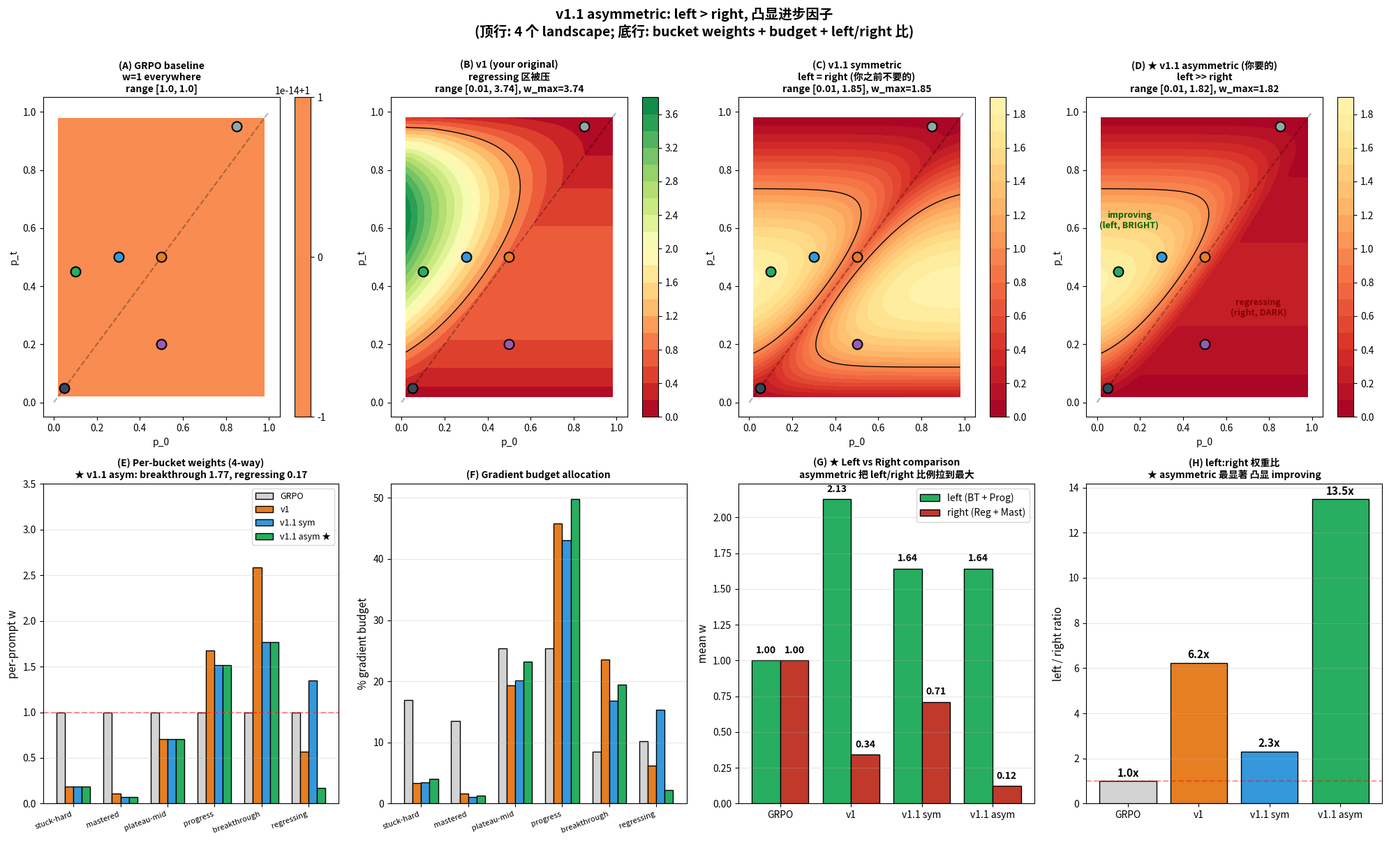

The matplotlib source for this figure: (Note: this script raises an exception after producing the figure.)
"""v1.1 asymmetric version: left (improving) > right (regressing)"""
import numpy as np
import matplotlib.pyplot as plt

OUTDIR = '/mnt/tidal-alsh01/dataset/perceptionVLM/yanyi/paper/code/verl/examples/lp_grpo_trainer/w_analysis'

# v1 params
V1_GAMMA, V1_LAMBDA, V1_W_MAX, V1_BETA = 0.5, 5.0, 5.0, 1.0
# v1.1 params
V11_GAMMA, V11_ALPHA, V11_LAMBDA, V11_FLOOR = 0.5, 1.5, 5.0, 0.3

def v1_weight(p_0, p_t):
    if p_t > p_0:
        f_diff = (1 - p_0) ** V1_GAMMA
        f_prog = min(V1_W_MAX, max(1.0, 1 + V1_LAMBDA * abs(p_t - p_0)))
    else:
        f_diff = (1 - p_t) ** V1_GAMMA
        f_prog = 1.0
    return f_diff * f_prog * (4 * p_t * (1 - p_t)) ** V1_BETA

def v1_1_asymmetric_weight(p_0, p_t):
    """v1.1 asymmetric: max(floor, 1 + α·tanh(λ·Δp)), signed Δp."""
    fused = 4 * p_t * (1 - p_t) ** (V11_GAMMA + 1)
    delta = p_t - p_0  # signed
    f_prog = max(V11_FLOOR, 1 + V11_ALPHA * np.tanh(V11_LAMBDA * delta))
    return fused * f_prog

def v1_1_symmetric_weight(p_0, p_t):
    """v1.1 symmetric (for comparison): 1 + α·tanh(λ·|Δp|)"""
    fused = 4 * p_t * (1 - p_t) ** (V11_GAMMA + 1)
    f_prog = 1 + V11_ALPHA * np.tanh(V11_LAMBDA * abs(p_t - p_0))
    return fused * f_prog

BUCKETS = [
    ('stuck-hard',    0.05, 0.05, '#34495e'),
    ('mastered',      0.85, 0.95, '#95a5a6'),
    ('plateau-mid',   0.50, 0.50, '#e67e22'),
    ('progress',      0.30, 0.50, '#3498db'),
    ('breakthrough',  0.10, 0.45, '#27ae60'),
    ('regressing',    0.50, 0.20, '#9b59b6'),
]

BATCH_RATIOS = {
    'stuck-hard':0.20, 'mastered':0.16, 'plateau-mid':0.30,
    'progress':0.30, 'breakthrough':0.10, 'regressing':0.12,
}

# Compute weights
ws = {
    'GRPO': {b[0]: 1.0 for b in BUCKETS},
    'v1': {b[0]: v1_weight(b[1], b[2]) for b in BUCKETS},
    'v1.1_sym': {b[0]: v1_1_symmetric_weight(b[1], b[2]) for b in BUCKETS},
    'v1.1_asym': {b[0]: v1_1_asymmetric_weight(b[1], b[2]) for b in BUCKETS},
}

print(f"\n{'bucket':<15} {'GRPO':>6} {'v1':>8} {'v1.1 sym':>10} {'v1.1 ASYM':>10}")
for bname, *_ in BUCKETS:
    print(f"{bname:<15} {ws['GRPO'][bname]:>6.2f} {ws['v1'][bname]:>8.3f} "
          f"{ws['v1.1_sym'][bname]:>10.3f} {ws['v1.1_asym'][bname]:>10.3f}")

# ============================================================
# Figure: 6 panel comparison
# ============================================================
fig = plt.figure(figsize=(20, 12))

p0_arr = np.linspace(0.02, 0.98, 80)
pt_arr = np.linspace(0.02, 0.98, 80)
P0, PT = np.meshgrid(p0_arr, pt_arr)

W_grpo = np.ones_like(P0)
W_v1 = np.zeros_like(P0)
W_sym = np.zeros_like(P0)
W_asym = np.zeros_like(P0)
for i in range(P0.shape[0]):
    for j in range(P0.shape[1]):
        W_v1[i, j] = v1_weight(P0[i, j], PT[i, j])
        W_sym[i, j] = v1_1_symmetric_weight(P0[i, j], PT[i, j])
        W_asym[i, j] = v1_1_asymmetric_weight(P0[i, j], PT[i, j])

vmax = 4.0

# Top row: 4 landscapes
landscapes = [
    (W_grpo, 'GRPO baseline\nw=1 everywhere', f'range [1.0, 1.0]'),
    (W_v1, 'v1 (your original)\nregressing 区被压', f'range [{W_v1.min():.2f}, {W_v1.max():.2f}], w_max=3.74'),
    (W_sym, 'v1.1 symmetric\nleft = right (你之前不要的)', f'range [{W_sym.min():.2f}, {W_sym.max():.2f}], w_max={W_sym.max():.2f}'),
    (W_asym, '★ v1.1 asymmetric (你要的)\nleft >> right', f'range [{W_asym.min():.2f}, {W_asym.max():.2f}], w_max={W_asym.max():.2f}'),
]

for idx, (W, title, subtitle) in enumerate(landscapes):
    ax = plt.subplot(2, 4, idx + 1)
    im = ax.contourf(P0, PT, W, levels=20, cmap='RdYlGn', vmin=0, vmax=vmax)
    ax.contour(P0, PT, W, levels=[1.0], colors='black', linewidths=1)
    plt.colorbar(im, ax=ax)
    ax.plot([0, 1], [0, 1], 'k--', alpha=0.3)
    for bname, bp0, bpt, bcolor in BUCKETS:
        ax.plot(bp0, bpt, 'o', color=bcolor, markersize=10, markeredgecolor='black', markeredgewidth=1.5)
    ax.set_xlabel('p_0', fontsize=10)
    ax.set_ylabel('p_t', fontsize=10)
    ax.set_title(f'({chr(65+idx)}) {title}\n{subtitle}', fontsize=10, fontweight='bold')
    # Annotate improving / regressing regions
    if idx == 3:  # asymmetric panel
        ax.annotate('improving\n(left, BRIGHT)', xy=(0.15, 0.6), fontsize=9, color='darkgreen',
                    fontweight='bold', ha='center')
        ax.annotate('regressing\n(right, DARK)', xy=(0.75, 0.3), fontsize=9, color='darkred',
                    fontweight='bold', ha='center')

# Bottom row: bucket weights bar chart + gradient budget + left/right
bucket_names_arr = [b[0] for b in BUCKETS]
colors = [b[3] for b in BUCKETS]
x = np.arange(len(bucket_names_arr))
bw = 0.18

ax = plt.subplot(2, 4, 5)
ax.bar(x - 1.5*bw, [ws['GRPO'][n] for n in bucket_names_arr], bw, color='lightgray', edgecolor='black', label='GRPO')
ax.bar(x - 0.5*bw, [ws['v1'][n] for n in bucket_names_arr], bw, color='#e67e22', edgecolor='black', label='v1')
ax.bar(x + 0.5*bw, [ws['v1.1_sym'][n] for n in bucket_names_arr], bw, color='#3498db', edgecolor='black', label='v1.1 sym')
ax.bar(x + 1.5*bw, [ws['v1.1_asym'][n] for n in bucket_names_arr], bw, color='#27ae60', edgecolor='black', label='v1.1 asym ★')
ax.axhline(1.0, color='red', linestyle='--', alpha=0.4)
ax.set_xticks(x)
ax.set_xticklabels(bucket_names_arr, rotation=20, ha='right', fontsize=8)
ax.set_ylabel('per-prompt w', fontsize=11)
ax.set_title('(E) Per-bucket weights (4-way)\n'
             '★ v1.1 asym: breakthrough 1.77, regressing 0.17',
             fontsize=10, fontweight='bold')
ax.legend(fontsize=9)
ax.grid(axis='y', alpha=0.3)
ax.set_ylim(0, 3.5)

# Gradient budget allocation
ax = plt.subplot(2, 4, 6)
for name, color, offset in [
    ('GRPO', 'lightgray', -1.5*bw),
    ('v1', '#e67e22', -0.5*bw),
    ('v1.1_sym', '#3498db', 0.5*bw),
    ('v1.1_asym', '#27ae60', 1.5*bw),
]:
    budgets = [BATCH_RATIOS[n] * ws[name][n] for n in bucket_names_arr]
    total = sum(budgets)
    pcts = [b / total * 100 for b in budgets]
    ax.bar(x + offset, pcts, bw, color=color, edgecolor='black')
ax.set_xticks(x)
ax.set_xticklabels(bucket_names_arr, rotation=20, ha='right', fontsize=8)
ax.set_ylabel('% gradient budget', fontsize=11)
ax.set_title('(F) Gradient budget allocation', fontsize=10, fontweight='bold')
ax.grid(axis='y', alpha=0.3)

# Left vs Right comparison
ax = plt.subplot(2, 4, 7)
left_buckets = ['breakthrough', 'progress']
right_buckets = ['regressing', 'mastered']
left_label = 'left (BT + Prog)'
right_label = 'right (Reg + Mast)'

method_names = ['GRPO', 'v1', 'v1.1 sym', 'v1.1 asym']
left_ws = []
right_ws = []
for m in ['GRPO', 'v1', 'v1.1_sym', 'v1.1_asym']:
    lw = np.mean([ws[m][n] for n in left_buckets])
    rw = np.mean([ws[m][n] for n in right_buckets])
    left_ws.append(lw)
    right_ws.append(rw)

xmethod = np.arange(len(method_names))
ax.bar(xmethod - 0.2, left_ws, 0.4, color='#27ae60', edgecolor='black', label=left_label)
ax.bar(xmethod + 0.2, right_ws, 0.4, color='#c0392b', edgecolor='black', label=right_label)
for i, (l, r) in enumerate(zip(left_ws, right_ws)):
    ax.text(i - 0.2, l + 0.05, f'{l:.2f}', ha='center', fontsize=10, fontweight='bold')
    ax.text(i + 0.2, r + 0.05, f'{r:.2f}', ha='center', fontsize=10, fontweight='bold')
ax.set_xticks(xmethod)
ax.set_xticklabels(method_names, fontsize=10)
ax.set_ylabel('mean w', fontsize=11)
ax.set_title('(G) ★ Left vs Right comparison\n'
             'asymmetric 把 left/right 比例拉到最大',
             fontsize=10, fontweight='bold')
ax.legend(fontsize=10)
ax.grid(axis='y', alpha=0.3)

# Left/right ratio
ax = plt.subplot(2, 4, 8)
ratios = [l/r if r > 0 else 0 for l, r in zip(left_ws, right_ws)]
bars = ax.bar(method_names, ratios, color=['lightgray', '#e67e22', '#3498db', '#27ae60'], edgecolor='black')
for bar, r in zip(bars, ratios):
    ax.text(bar.get_x() + bar.get_width()/2, bar.get_height() + 0.2,
            f'{r:.1f}x', ha='center', fontsize=11, fontweight='bold')
ax.axhline(1.0, color='red', linestyle='--', alpha=0.4)
ax.set_ylabel('left / right ratio', fontsize=11)
ax.set_title('(H) left:right 权重比\n'
             '★ asymmetric 最显著 凸显 improving',
             fontsize=10, fontweight='bold')
ax.grid(axis='y', alpha=0.3)

plt.suptitle('v1.1 asymmetric: left > right, 凸显进步因子\n'
             '(顶行: 4 个 landscape; 底行: bucket weights + budget + left/right 比)',
             fontsize=14, fontweight='bold', y=1.00)
plt.tight_layout()
plt.savefig(f'{OUTDIR}/fig_v1_1_asymmetric.png', dpi=120, bbox_inches='tight')
plt.close()
print(f"\nSaved fig_v1_1_asymmetric.png")
